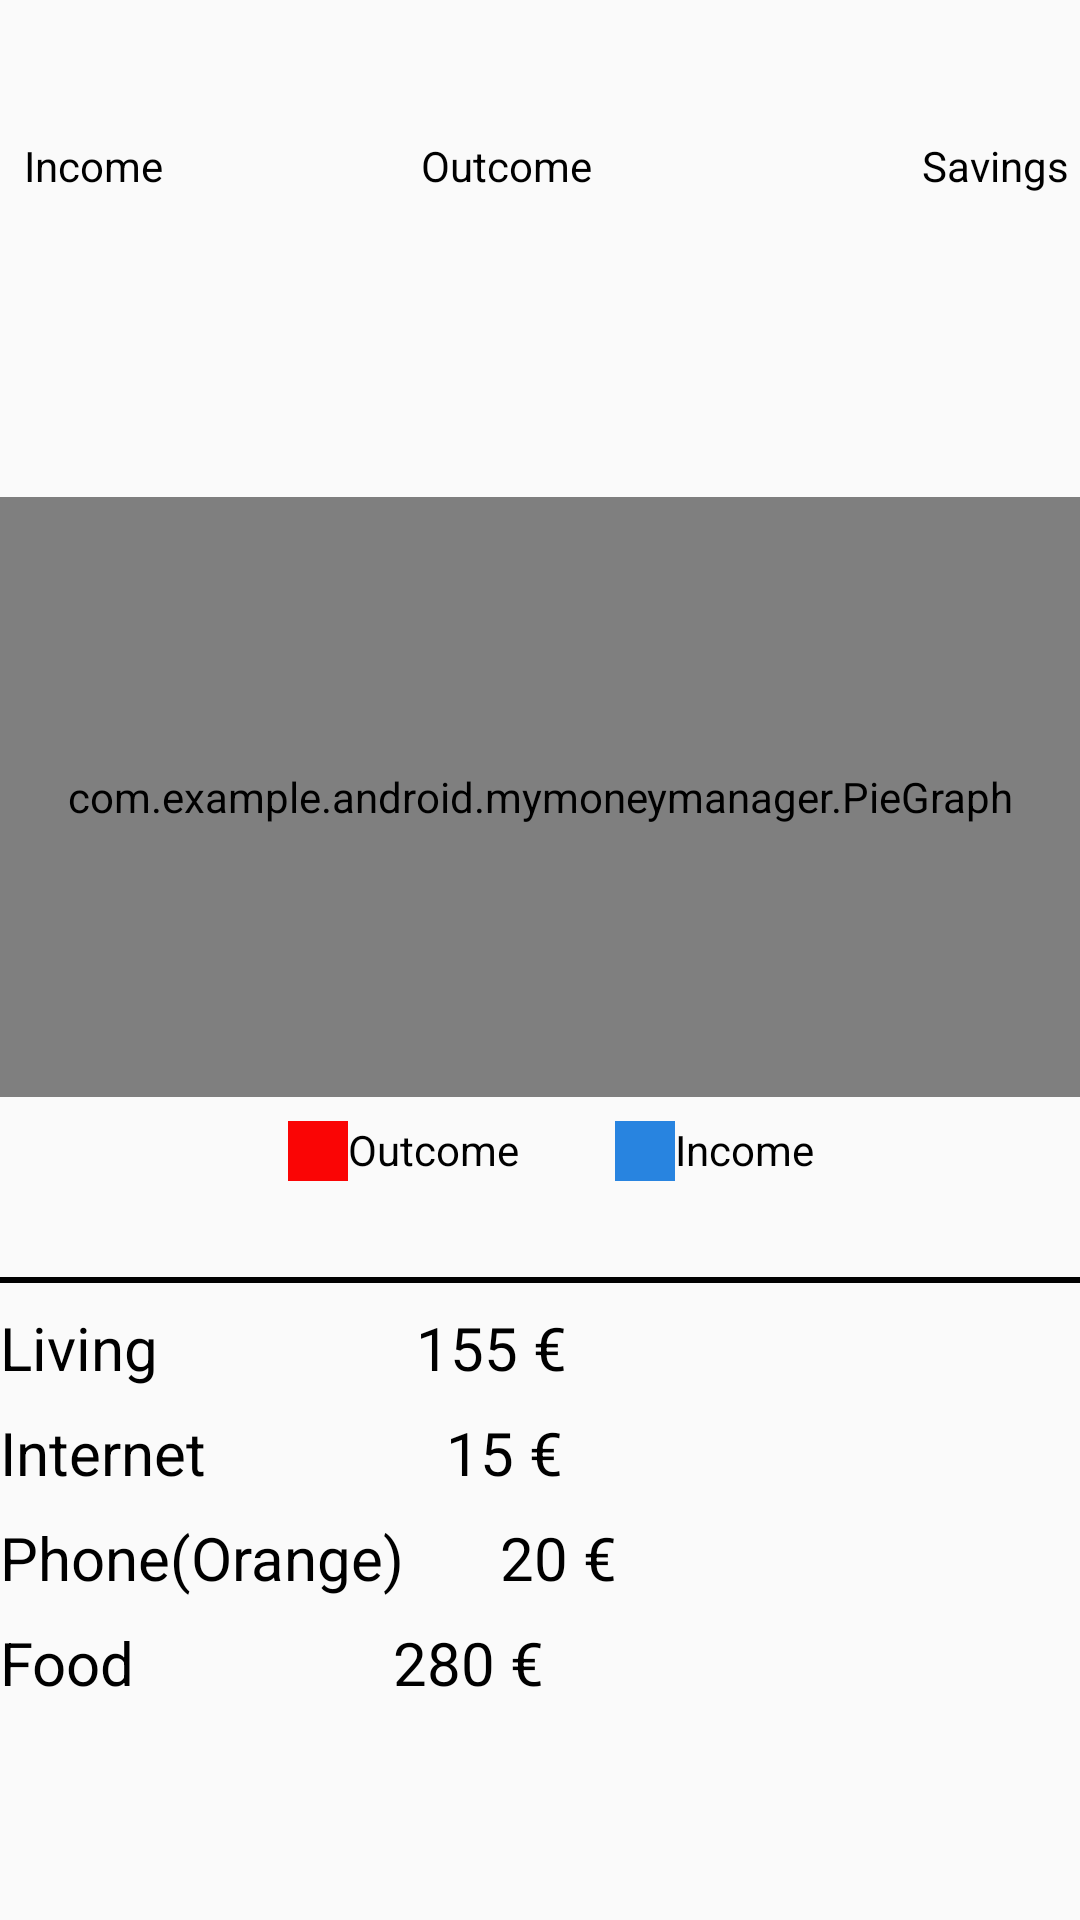

Write the Android layout XML for this screen, with the resource values it uses.
<!-- AndroidManifest.xml: application theme AppTheme -->
<!-- res/layout/overview_fragment.xml -->
<?xml version="1.0" encoding="utf-8"?>
<ScrollView xmlns:android="http://schemas.android.com/apk/res/android"
    android:id="@+id/scroll"
    android:layout_width="match_parent"
    android:layout_height="wrap_content">

    <LinearLayout
        android:id="@+id/container"
        android:layout_width="match_parent"
        android:layout_height="wrap_content"
        android:orientation="vertical">

        <TextView
            android:id="@+id/month"
            android:layout_width="match_parent"
            android:layout_height="wrap_content"
            android:layout_marginTop="24dp"
            android:textAlignment="center"
            android:textColor="@android:color/background_dark"
            android:textSize="16sp"
            android:textStyle="bold" />

        <LinearLayout
            android:layout_width="match_parent"
            android:layout_height="wrap_content"
            android:orientation="horizontal"
            android:paddingLeft="8dp">

            <TextView
                android:id="@+id/textView5"
                android:layout_width="wrap_content"
                android:layout_height="wrap_content"
                android:layout_gravity="center_horizontal"
                android:layout_marginTop="10dp"
                android:text="@string/income"
                android:textColor="@android:color/black" />

            <TextView
                android:layout_width="wrap_content"
                android:layout_height="wrap_content"
                android:text="@string/outcome"
                android:textColor="@android:color/black"
                android:paddingLeft="86dp" />

            <TextView
                android:layout_width="wrap_content"
                android:layout_height="wrap_content"
                android:text="@string/tab_savings"
                android:textColor="@android:color/black"
                android:paddingLeft="110dp"/>



        </LinearLayout>
<LinearLayout
    android:layout_width="match_parent"
    android:layout_height="wrap_content"
    android:orientation="horizontal"
    android:paddingLeft="12dp">
        <TextView
            android:layout_width="wrap_content"
            android:layout_height="wrap_content"
            android:id="@+id/income"
            android:textColor="@android:color/black"
            android:textSize="20sp"/>

    <TextView
        android:layout_width="wrap_content"
        android:layout_height="wrap_content"
        android:id="@+id/outcome"
        android:textColor="@android:color/black"
        android:textSize="20sp"
        android:paddingLeft="90dp" />

    <TextView
        android:layout_width="wrap_content"
        android:layout_height="wrap_content"
        android:textColor="@android:color/black"
        android:id="@+id/savings"
        android:paddingLeft="100dp"
        android:textSize="20sp"/>


</LinearLayout>

        <ImageButton
            android:layout_width="wrap_content"
            android:layout_height="wrap_content"
            android:src="@drawable/plus_circle"
            android:layout_gravity="right"
            android:background="@null"
            android:paddingRight="16dp"
            android:paddingTop="16dp"
            android:id="@+id/addSavedMoney"/>

        <com.example.android.mymoneymanager.PieGraph
            android:id="@+id/graph"
            android:layout_width="match_parent"
            android:layout_height="200dp"
            android:layout_marginTop="48dp" />

        <LinearLayout
            android:layout_width="match_parent"
            android:layout_height="wrap_content"
            android:orientation="horizontal"
            android:paddingTop="8dp">

            <ImageView
                android:layout_width="20dp"
                android:layout_height="20dp"
                android:layout_marginLeft="96dp"
                android:background="#FA0505" />

            <TextView
                android:layout_width="wrap_content"
                android:layout_height="wrap_content"
                android:text="@string/outcome"
                android:textColor="@android:color/black" />

            <ImageView
                android:layout_width="20dp"
                android:layout_height="20dp"
                android:layout_marginLeft="32dp"
                android:background="#2884E0" />

            <TextView
                android:layout_width="wrap_content"
                android:layout_height="wrap_content"
                android:text="@string/income"
                android:textColor="@android:color/black" />



        </LinearLayout>

        <LinearLayout
            android:layout_width="match_parent"
            android:layout_height="wrap_content"
            android:orientation="vertical"
            android:paddingTop="32dp">

            <View
                android:layout_width="match_parent"
                android:layout_height="2dp"
                android:background="@android:color/black" />


            <LinearLayout
                android:layout_width="match_parent"
                android:layout_height="wrap_content"
                android:orientation="horizontal">

                <TextView
                    android:layout_width="wrap_content"
                    android:layout_height="wrap_content"
                    android:paddingTop="8dp"
                    android:text="@string/living"
                    android:textColor="@android:color/black"
                    android:textSize="20sp"/>

                <TextView
                    android:layout_width="wrap_content"
                    android:layout_height="wrap_content"
                    android:paddingLeft="86dp"
                    android:text="@string/living_price"
                    android:textColor="@android:color/black"
                    android:textSize="20sp"/>

            </LinearLayout>

            <LinearLayout
                android:layout_width="match_parent"
                android:layout_height="wrap_content"
                android:orientation="horizontal"
                android:paddingTop="8dp">

                <TextView
                    android:layout_width="wrap_content"
                    android:layout_height="wrap_content"
                    android:text="@string/internet"
                    android:textColor="@android:color/black"
                    android:textSize="20sp"/>

                <TextView
                    android:layout_width="wrap_content"
                    android:layout_height="wrap_content"
                    android:paddingLeft="80dp"
                    android:text="@string/internet_price"
                    android:textColor="@android:color/black"
                    android:textSize="20sp"/>
            </LinearLayout>

            <LinearLayout
                android:layout_width="match_parent"
                android:layout_height="wrap_content"
                android:orientation="horizontal">

                <TextView
                    android:layout_width="wrap_content"
                    android:layout_height="wrap_content"
                    android:paddingTop="8dp"
                    android:text="@string/phone"
                    android:textColor="@android:color/black"
                    android:textSize="20sp"/>

                <TextView
                    android:layout_width="wrap_content"
                    android:layout_height="wrap_content"
                    android:paddingLeft="32dp"
                    android:text="@string/mobile_price"
                    android:textColor="@android:color/black"
                    android:textSize="20sp"/>

            </LinearLayout>

            <LinearLayout
                android:layout_width="match_parent"
                android:layout_height="wrap_content"
                android:orientation="horizontal">

                <TextView
                    android:layout_width="wrap_content"
                    android:layout_height="wrap_content"
                    android:paddingTop="8dp"
                    android:text="@string/food"
                    android:textColor="@android:color/black"
                    android:textSize="20sp"/>

                <TextView
                    android:layout_width="wrap_content"
                    android:layout_height="wrap_content"
                    android:paddingLeft="86dp"
                    android:text="@string/food_price"
                    android:textColor="@android:color/black"
                    android:textSize="20sp"/>

            </LinearLayout>

        </LinearLayout>
    </LinearLayout>

</ScrollView>
<!-- resources referenced by this layout -->
<resources>
  <string name="food">Food</string>
  <string name="food_price">280 €</string>
  <string name="income">Income</string>
  <string name="internet">Internet</string>
  <string name="internet_price">15 €</string>
  <string name="living">Living</string>
  <string name="living_price">155 €</string>
  <string name="mobile_price">20 €</string>
  <string name="outcome">Outcome</string>
  <string name="phone">Phone(Orange)</string>
  <string name="tab_savings">Savings</string>
  <style name="AppTheme" parent="Theme.AppCompat.Light.NoActionBar">
          
          <item name="colorPrimary">@color/colorPrimary</item>
          <item name="colorPrimaryDark">@color/colorPrimaryDark</item>
          <item name="colorAccent">@color/colorAccent</item>
      </style>
  <color name="colorPrimary">#ffff</color>
  <color name="colorPrimaryDark">#303F9F</color>
  <color name="colorAccent">#FF4081</color>
</resources>
